pico-8 play session: mixed d-pad (fixed 12-tick cycle)

[t = 2 s] mixed d-pad (1.2s cycle ×~1): → ← ↑ ↓ + 🅾/❎ taps, ~2s
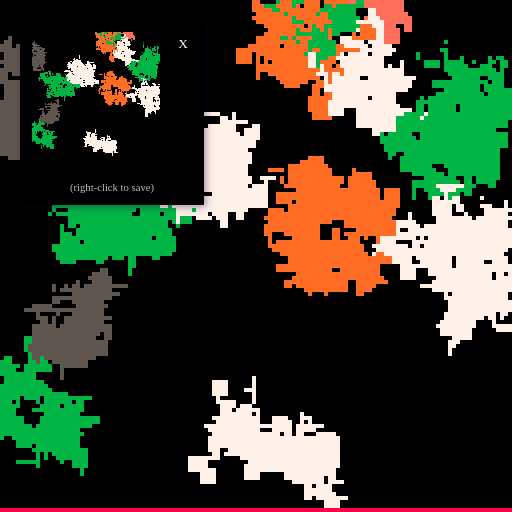
[t = 4 s] mixed d-pad (1.2s cycle ×~3): → ← ↑ ↓ + 🅾/❎ taps, ~4s
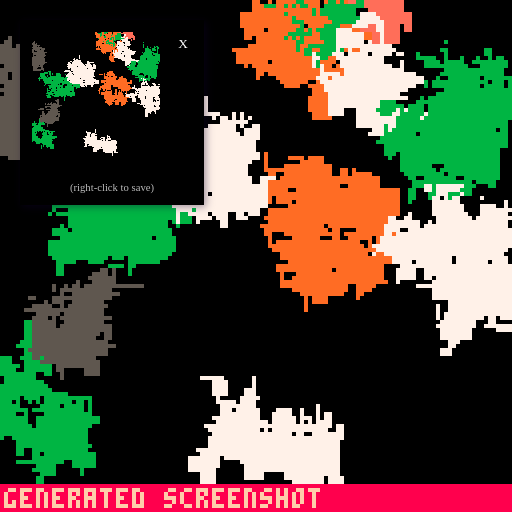
[t = 6 s] mixed d-pad (1.2s cycle ×~5): → ← ↑ ↓ + 🅾/❎ taps, ~6s
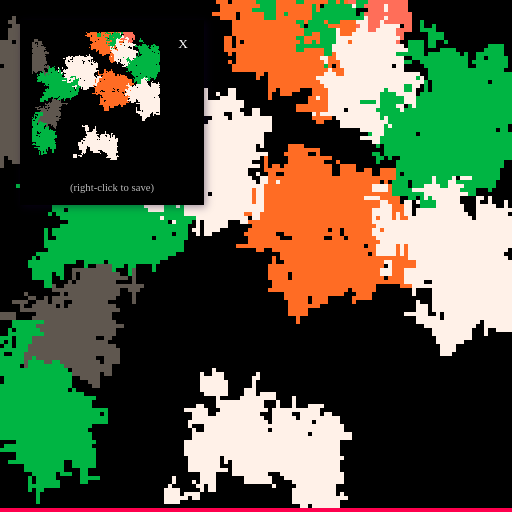
[t = 8 s] mixed d-pad (1.2s cycle ×~6): → ← ↑ ↓ + 🅾/❎ taps, ~8s
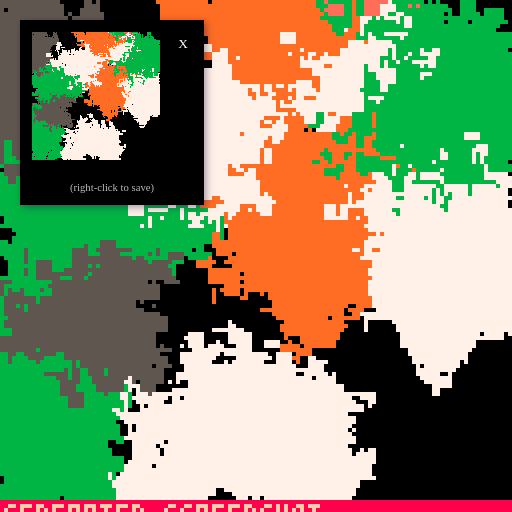

pico-8 cartridge
version 34
__lua__
poke(0x5f54,0x60)
r=rnd
s=r(-1)
c=circ
p=0
xi=0
yi=0
rev_x=0
rev_y=0
cx=0
cy=0
function q()return r(32)-16end
function _init()
--cx=0cy=0
--camera(-cx,-cy)
srand(s)
-- poke(24364,r({0,0,0,5,6,7}))
cls()
pal({q(),q(),q(),q(),q(),0,7},1)
fillp(r({
∧,░,…,█,█,
█,▥,▒,♪,▤
}))
--fillp(∧)
xi=r({12,16,32,32,64})
yi=r({12,16,32,32,64})
while (xi<=16 and yi<=16) do
 if r()>.5 then
  xi=r({12,16,32,32,64})
 else 
  yi=r({12,16,32,32,64})
 end
end

end
_init()

for i=0,16 do
x=rnd(128)
y=rnd(128)
c(x,y,r(10)+1,r(6))
end
::_::

for i=0,1000 do
x=rnd(128)
y=rnd(128)
sspr(x,y,1,1,x+r({-1,0,1}),y+r({-1,0,1}),r({-1,-1,-2,-4,0,1,1,2,4}),r({-1,-1,-2,-4,0,1,1,2,4}))
end
if(r()>0.99)srand(s)
flip()
if(btnp(4))extcmd("screen")
if(btnp(5))extcmd("video")
goto _
__gfx__
00000000000000000000000000000000000000000000000000000000000000000000000000000000000000000000000000000000000000000000000000000000
00000000000000000000000000000000000000000000000000000000000000000000000000000000000000000000000000000000000000000000000000000000
00700700000000000000000000000000000000000000000000000000000000000000000000000000000000000000000000000000000000000000000000000000
00077000000000000000000000000000000000000000000000000000000000000000000000000000000000000000000000000000000000000000000000000000
00077000000000000000000000000000000000000000000000000000000000000000000000000000000000000000000000000000000000000000000000000000
00700700000000000000000000000000000000000000000000000000000000000000000000000000000000000000000000000000000000000000000000000000
